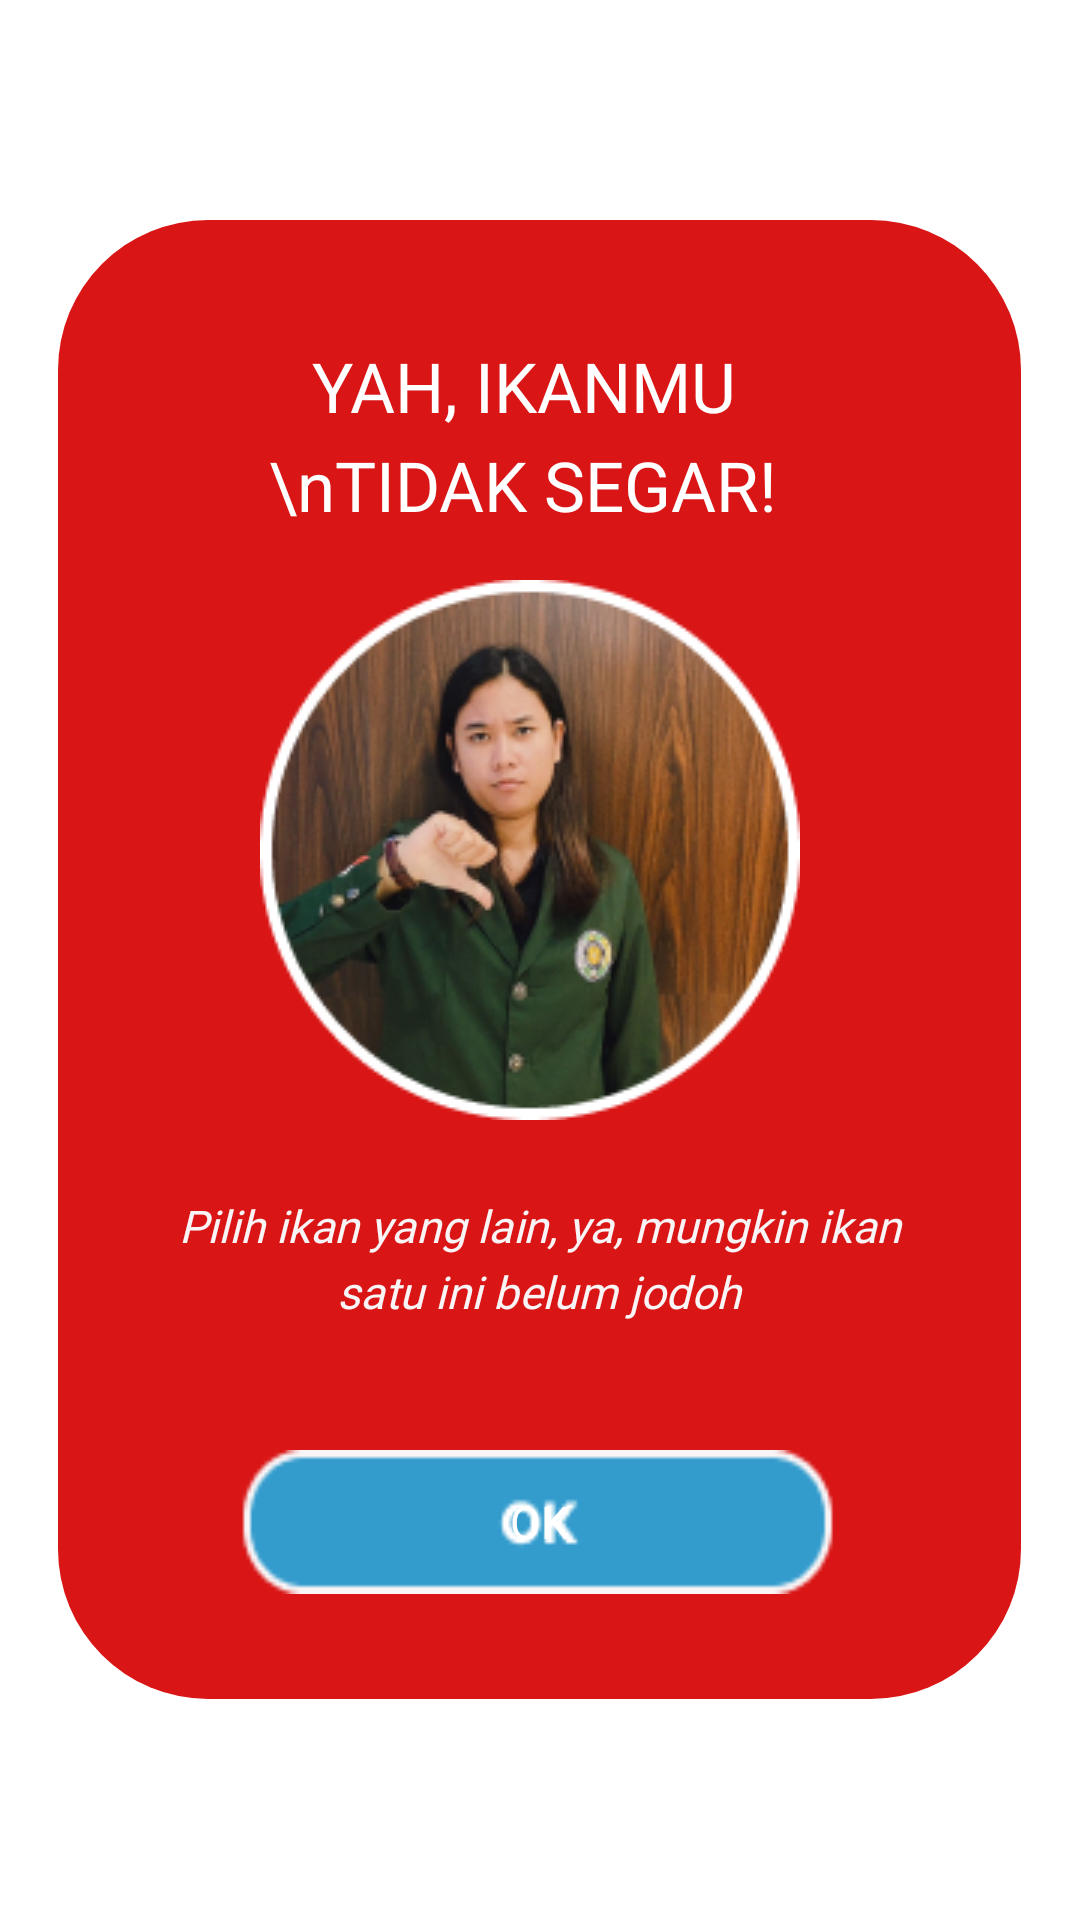

Here is an Android app screen rendered from its layout file. Give the layout XML and the strings, colors and styles it references.
<!-- AndroidManifest.xml: application theme Theme.FishioFix -->
<!-- res/layout/pop_up_notfresh.xml -->
<?xml version="1.0" encoding="utf-8"?>
<RelativeLayout xmlns:android="http://schemas.android.com/apk/res/android"
    xmlns:app="http://schemas.android.com/apk/res-auto"
    android:layout_width="match_parent"
    android:layout_height="match_parent">

    <FrameLayout
        android:layout_width="321dp"
        android:layout_height="493dp"
        android:layout_centerInParent="true"
        android:background="@drawable/notfresh_bulat">

        <TextView
            android:layout_width="170dp"
            android:layout_height="wrap_content"
            android:layout_marginLeft="70dp"
            android:layout_marginTop="40dp"
            android:fontFamily="@font/poppins_regular"
            android:gravity="center_horizontal|top"
            android:lineSpacingExtra="-12sp"
            android:text="YAH, IKANMU \nTIDAK SEGAR!"
            android:textAlignment="center"
            android:textColor="#FFFFFF"
            android:textSize="23sp"
            app:lineHeight="33sp" />

        <ImageView
            android:layout_width="180dp"
            android:layout_height="180dp"
            android:layout_gravity="center_horizontal"
            android:layout_marginTop="120dp"
            android:layout_marginRight="3dp"
            android:src="@drawable/notfresh_mira" />

        <TextView
            android:layout_width="261dp"
            android:layout_height="wrap_content"
            android:layout_marginLeft="30dp"
            android:layout_marginTop="325dp"
            android:fontFamily="@font/poppins_regular"
            android:gravity="center_horizontal|top"
            android:lineSpacingExtra="-12sp"
            android:text="Pilih ikan yang lain, ya, mungkin ikan satu ini belum jodoh"
            android:textAlignment="center"
            android:textColor="#F9F5F6"
            android:textSize="15sp"
            android:textStyle="italic"
            app:lineHeight="22sp" />

        <Button
            android:id="@+id/button"
            android:layout_width="339dp"
            android:layout_height="wrap_content"
            android:layout_gravity="bottom|center_horizontal"
            android:layout_marginBottom="35dp"
            android:background="@drawable/tombol_ok"
            android:fontFamily="@font/poppins_bold"
            android:text="OK"
            android:textColor="#FFFFFF"
            android:textSize="15sp" />
    </FrameLayout>

</RelativeLayout>
<!-- resources referenced by this layout -->
<resources>
  <!-- drawable notfresh_bulat (drawable) -->
  <?xml version="1.0" encoding="utf-8"?>
  <shape xmlns:android="http://schemas.android.com/apk/res/android">
      <corners android:radius="50dp"/>
      <solid android:color="#D91515"/>
      <size
          android:width="321dp"
          android:height="493dp"/>
  </shape>
  <!-- drawable notfresh_mira: png bitmap (drawable, 52917 bytes) -->
  <!-- drawable tombol_ok: png bitmap (drawable, 1708 bytes) -->
  <style name="Theme.FishioFix" parent="Base.Theme.FishioFix" />
  <style name="Base.Theme.FishioFix" parent="Theme.MaterialComponents.Light.NoActionBar">
          
          <item name="colorPrimary">#339CCD</item>
          <item name="colorPrimaryVariant">#339CCD</item>
          <item name="colorOnPrimary">@color/white</item>
          
          <item name="colorSecondary">#7CCCDD</item>
          <item name="colorSecondaryVariant">#7CCCDD</item>
          <item name="colorOnSecondary">@color/black</item>
          
          <item name="android:statusBarColor">?attr/colorPrimaryVariant</item>
  
      </style>
  <color name="white">#FFFFFFFF</color>
  <color name="black">#FF000000</color>
</resources>
